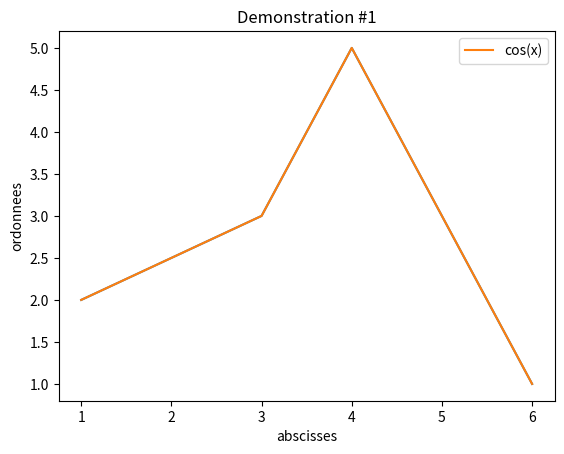

Write the Python code that produced this figure.
# -*- coding: utf-8 -*-


#pip3 install numpy && pip3 install matplotlib
import numpy as np
import matplotlib.pyplot as plt

x = np.array([1, 3, 4, 6])                  #Definition des valeurs a demontrer sous forme de liste python
y = np.array([2, 3, 5, 1])                  #Definition des valeurs a demontrer sous forme de liste python

plt.plot(x, y)                              #Comparaison des deux valeurs
plt.title("Demonstration #1")               #Affichage du Titre du document
plt.xlabel("abscisses")                     #On peut donner des Noms a l'axe X
plt.ylabel("ordonnees")                     #On peut donner des Noms a l'axe Y
plt.plot(x, y, label="cos(x)")              #Saisie de la Legende
plt.legend()                                #Insertion d'une Legende
plt.show()                                  #Affiche la figure a l'ecran
